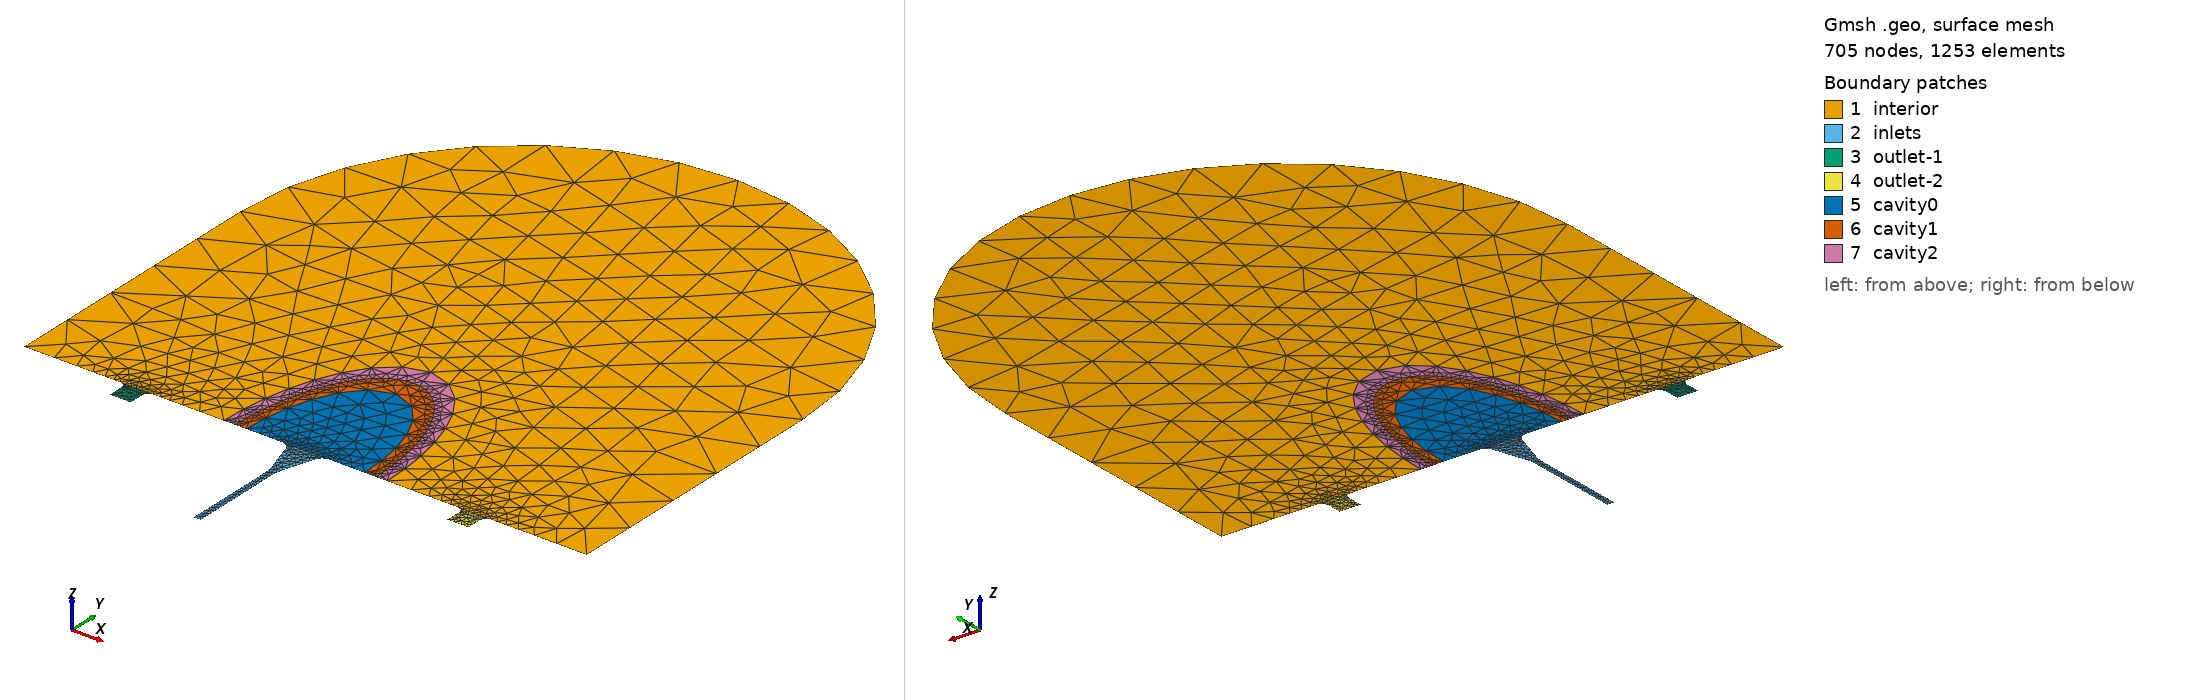

Gmsh geometry script, surface-meshed: 705 nodes, 1253 surface elements. Boundary patches (legend numbers): 1 interior, 2 inlets, 3 outlet-1, 4 outlet-2, 5 cavity0, 6 cavity1, 7 cavity2. Left view from above one corner, right view from below the opposite corner. Legend entries are the model's physical surfaces. The drawing asked Gmsh for element sizes between 1% and 20% of the model's largest extent; the script's own settings can give other sizes.

=== box-circle.geo (drawn) ===
// Gmsh project created on Thu Mar 17 16:40:34 2022
//   Assumes width of 4cm [1 unit] and inlet/outlet size of 2mm [0.05 units]

SetFactory("OpenCASCADE");

//=/=/=/=/=/=/=/=/=/=//
//=/ OUTPUT FORMAT /=//
//=/  EDGES
//=/   Non-curved boundary: 100
//=/   Curved boundary:     101
//=/   Inlet:               111
//=/   Outlets:             211, 212
//=/  SURFACES
//=/   IVS:      301
//=/   Inlet:    412
//=/   Outlets:  411, 413
//=/   Cavities: 501
//=/
//=/=/=/=/=/=/=/=/=/=//

////////////////////////
// Default parameters //
////////////////////////
If (!Exists(h_background))
	h_background = 0.1;
EndIf
If (!Exists(h_vein_top))
	h_vein_top = h_background/10;
EndIf
If (!Exists(h_vein_bottom))
	h_vein_bottom = h_background/10;
EndIf
If (!Exists(h_artery_top))
	h_artery_top = h_background/10;
EndIf
If (!Exists(h_artery_middle))
	h_artery_middle = h_background/10;
EndIf
If (!Exists(h_artery_bottom))
	h_artery_bottom = h_background/10;
EndIf
If (!Exists(h_cavity_inner))
	h_cavity_inner = h_background/10;
EndIf
If (!Exists(h_cavity_outer))
	h_cavity_outer = h_background/2;
EndIf

Printf("Mesh resolution settings:");
Printf("  h_background    = %f", h_background);
Printf("  h_vein_top      = %f", h_vein_top);
Printf("  h_vein_bottom   = %f", h_vein_bottom);
Printf("  h_artery_top    = %f", h_artery_top);
Printf("  h_artery_middle = %f", h_artery_middle);
Printf("  h_artery_bottom = %f", h_artery_bottom);
Printf("  h_cavity_inner  = %f", h_cavity_inner);
Printf("  h_cavity_outer  = %f", h_cavity_outer);

If (!Exists(location_11))
	location_11 = 0.2;
EndIf
If (!Exists(location_12))
	location_12 = 0.5;
EndIf
If (!Exists(location_13))
	location_13 = 0.8;
EndIf

If (!Exists(fillet_radius))
	fillet_radius = 0.01;
EndIf

//////////////////////
// Other parameters //
//////////////////////
artery_width          = 0.06;   // 2.4 mm
artery_width_sm       = 0.0125; // 0.5mm
artery_length         = 0.25;   // 10mm
artery_length_diverge = 0.075;  // 3mm
vein_width            = 0.0375; // 1.5 mm

// Default cavity size.
If (!Exists(central_cavity_width))
	central_cavity_width = 0.25; // 10 mm
EndIf
cavity_height = 2*central_cavity_width;

// Default transition region -- added onto the central cavity width.
If (!Exists(central_cavity_transition))
	central_cavity_transition = 0.04; // 1.6 mm
EndIf

outlet_location_1 = location_11;
inlet_location    = location_12;
outlet_location_2 = location_13;

If (!Exists(outlet_location_1))
	outlet_location_1 = 0.2;
EndIf
If (!Exists(inlet_location))
	inlet_location = 0.5;
EndIf
If (!Exists(outlet_location_2))
	outlet_location_2 = 0.8;
EndIf

////////////
// Points //
////////////
Point(1)  = {0,                                     0,              0, h_background};
Point(3)  = {outlet_location_1 - vein_width/2,      -vein_width,    0, h_vein_bottom};
Point(4)  = {outlet_location_1 + vein_width/2,      -vein_width,    0, h_vein_bottom};
Point(25) = {inlet_location    - artery_width_sm/2, -artery_length, 0, h_artery_bottom};
Point(26) = {inlet_location    + artery_width_sm/2, -artery_length, 0, h_artery_bottom};
Point(11) = {outlet_location_2 - vein_width/2,      -vein_width,    0, h_vein_bottom};
Point(12) = {outlet_location_2 + vein_width/2,      -vein_width,    0, h_vein_bottom};

Point(14) = {1,                                                                      0,                                             0, h_background};
Point(15) = {1,                                                                      0.5,                                           0, h_background};
Point(16) = {0.5,                                                                    1,                                             0, h_background};
Point(17) = {0,                                                                      0.5,                                           0, h_background};
Point(18) = {0.5,                                                                    0.5,                                           0, 1};
Point(19) = {inlet_location - (central_cavity_width + central_cavity_transition)/2,  0,                                             0, h_cavity_outer};
Point(22) = {inlet_location,                                                         0,                                             0, h_artery_middle};
Point(21) = {inlet_location + (central_cavity_width + central_cavity_transition)/2,  0,                                             0, h_cavity_outer};
Point(20) = {inlet_location,                                                         (cavity_height)/2 + central_cavity_transition, 0, h_cavity_outer};
Point(23) = {outlet_location_1,                                                      0,                                             0, h_vein_top};
Point(24) = {outlet_location_2,                                                      0,                                             0, h_vein_top};

Point(27) = {inlet_location,                                                        (cavity_height)/2,                             0, h_cavity_inner};
Point(28) = {inlet_location,                                                        (cavity_height)/2 - central_cavity_transition, 0, h_cavity_outer};
Point(29) = {inlet_location - (central_cavity_width)/2,                             0,                                             0, h_cavity_inner};
Point(30) = {inlet_location - (central_cavity_width - central_cavity_transition)/2, 0,                                             0, h_cavity_outer};
Point(31) = {inlet_location + (central_cavity_width - central_cavity_transition)/2, 0,                                             0, h_cavity_outer};
Point(32) = {inlet_location + (central_cavity_width)/2,                             0,                                             0, h_cavity_inner};

////////////////////
// Fillets points //
////////////////////
// Outlet 1.
Point(33) = {outlet_location_1 - vein_width/2 - fillet_radius, 0,              0, h_vein_top};
Point(34) = {outlet_location_1 - vein_width/2                , -fillet_radius, 0, h_vein_top};
Point(35) = {outlet_location_1 - vein_width/2 - fillet_radius, -fillet_radius, 0, 1};

Point(36) = {outlet_location_1 + vein_width/2 + fillet_radius, 0,              0, h_vein_top};
Point(37) = {outlet_location_1 + vein_width/2                , -fillet_radius, 0, h_vein_top};
Point(38) = {outlet_location_1 + vein_width/2 + fillet_radius, -fillet_radius, 0, 1};

// Outlet 2.
Point(39) = {outlet_location_2 - vein_width/2 - fillet_radius, 0,              0, h_vein_top};
Point(40) = {outlet_location_2 - vein_width/2                , -fillet_radius, 0, h_vein_top};
Point(41) = {outlet_location_2 - vein_width/2 - fillet_radius, -fillet_radius, 0, 1};

Point(42) = {outlet_location_2 + vein_width/2 + fillet_radius, 0,              0, h_vein_top};
Point(43) = {outlet_location_2 + vein_width/2                , -fillet_radius, 0, h_vein_top};
Point(44) = {outlet_location_2 + vein_width/2 + fillet_radius, -fillet_radius, 0, 1};

// Inlet divergence.
phi = Atan2(artery_width/2 - artery_width_sm/2, artery_length_diverge);
Point(45)  = {inlet_location - artery_width_sm/2 - fillet_radius*Sin(phi),                   -artery_length_diverge + fillet_radius*Cos(phi),                   0, h_artery_middle};
Point(46)  = {inlet_location - artery_width_sm/2,                                            -artery_length_diverge - fillet_radius,                            0, h_artery_middle};
Point(47)  = {inlet_location - artery_width_sm/2 + Tan(Pi/2+phi/2)*fillet_radius*Cos(phi/2), -artery_length_diverge + Tan(Pi/2+phi/2)*fillet_radius*Sin(phi/2), 0, 1};

Point(48)  = {inlet_location + artery_width_sm/2,                                            -artery_length_diverge - fillet_radius,                            0, h_artery_middle};
Point(49)  = {inlet_location + artery_width_sm/2 + fillet_radius*Sin(phi),                   -artery_length_diverge + fillet_radius*Cos(phi),                   0, h_artery_middle};
Point(50)  = {inlet_location + artery_width_sm/2 - Tan(Pi/2+phi/2)*fillet_radius*Cos(phi/2), -artery_length_diverge + Tan(Pi/2+phi/2)*fillet_radius*Sin(phi/2), 0, 1};

// Inlet near cavity.
Point(51)  = {inlet_location - artery_width/2 - fillet_radius,                                   0,                                                0, h_artery_top};
Point(52)  = {inlet_location - artery_width/2 + fillet_radius*Sin(phi),                          -fillet_radius*Cos(phi),                          0, h_artery_top};
Point(53)  = {inlet_location - artery_width/2 - Tan(Pi/4+phi)*fillet_radius*Sin((Pi/2 - phi)/2), -Tan(Pi/4+phi)*fillet_radius*Cos((Pi/2 - phi)/2), 0, 1};

Point(54)  = {inlet_location + artery_width/2 + fillet_radius,                                   0,                                                0, h_artery_top};
Point(55)  = {inlet_location + artery_width/2 - fillet_radius*Sin(phi),                          -fillet_radius*Cos(phi),                          0, h_artery_top};
Point(56)  = {inlet_location + artery_width/2 + Tan(Pi/4+phi)*fillet_radius*Sin((Pi/2 - phi)/2), -Tan(Pi/4+phi)*fillet_radius*Cos((Pi/2 - phi)/2), 0, 1};

///////////
// Lines //
///////////
// Placentones.
Line(1)     = {1,  33};
Line(5)     = {36, 19};
Line(9)     = {21, 39};
Line(13)    = {42, 14};
Line(14)    = {14, 15};
Circle(15)  = {15, 18, 16};
Circle(16)  = {16, 18, 17};
Line(17)    = {17, 1};

// Cavity.
Ellipse(21) = {19, 22, 20, 20};
Ellipse(22) = {20, 22, 20, 21};
Ellipse(30) = {29, 22, 27, 27};
Ellipse(31) = {27, 22, 27, 32};
Ellipse(32) = {30, 22, 28, 28};
Ellipse(33) = {28, 22, 28, 31};
Line(34)    = {19, 29};
Line(35)    = {29, 30};
Line(23)    = {30, 51};
Line(24)    = {51, 22};
Line(25)    = {22, 54};
Line(26)    = {54, 31};
Line(36)    = {31, 32};
Line(37)    = {32, 21};

// Pipe 1.
Line(2)     = {34,  3};
Line(3)     = {3,  4};
Line(4)     = {4,  37};
Line(18)    = {36, 23};
Line(19)   =  {23, 33};

// Pipe 2.
Line(6)     = {52,  45};
Line(28)    = {46, 25};
Line(7)     = {25, 26};
Line(29)    = {26, 48};
Line(8)     = {49, 55};

// Pipe 3.
Line(10)    = {40, 11};
Line(11)    = {11, 12};
Line(12)    = {12, 43};
Line(20)    = {42, 24};
Line(27)    = {24, 39};

///////////////////
// Fillets lines //
///////////////////
// Outlet 1.
Circle(38) = {33, 35, 34};
Circle(39) = {36, 38, 37};

// Outlet 2.
Circle(40) = {39, 41, 40};
Circle(41) = {43, 44, 42};

// Inlet divergence.
Circle(42) = {45, 47, 46};
Circle(43) = {48, 50, 49};

// Inlet near cavity.
Circle(44) = {51, 53, 52};
Circle(45) = {55, 56, 54};

/////////////////////
// Physical curves //
/////////////////////
Physical Curve("boundary",       100) = {1, 38, 2, 4, 39, 5, 34, 35, 23, 44, 6, 42, 28, 29, 43, 8, 45, 26, 36, 37, 9, 40, 10, 12, 41, 13, 14, 17};
Physical Curve("boundary-curve", 101) = {15, 16};
Physical Curve("flow-in",        111) = {7};
Physical Curve("flow-out-1",     211) = {3};
Physical Curve("flow-out-2",     212) = {11};

///////////////////////
// Physical surfaces //
///////////////////////
// Placentone.
Curve Loop(1) = {1, -19, -18, 5, 21, 22, 9, -27, -20, 13, 14, 15, 16, 17};

// Pipes.
Curve Loop(2) = {44, 6, 42, 28, 7, 29, 43, 8, 45, -25, -24};
Curve Loop(3) = {38, 2, 3, 4, 39, 18, 19};
Curve Loop(4) = {40, 10, 11, 12, 41, 20, 27};

// Cavity.
Curve Loop(50) = {23, 24, 25, 26, -33, -32};
Curve Loop(51) = {35, 32, 33, 36, -31, -30};
Curve Loop(52) = {34, 30, 31, 37, -22, -21};

Plane Surface(1)                  = {1};
Plane Surface(2)                  = {2};
Plane Surface(3)                  = {3};
Plane Surface(4)                  = {4};
Plane Surface(50)                 = {50};
Plane Surface(51)                 = {51};
Plane Surface(52)                 = {52};
Physical Surface("interior", 301) = {1};
Physical Surface("inlets",   412) = {2};
Physical Surface("outlet-1", 411) = {3};
Physical Surface("outlet-2", 413) = {4};
Physical Surface("cavity0",  501) = {50};
Physical Surface("cavity1",  511) = {51};
Physical Surface("cavity2",  521) = {52};
